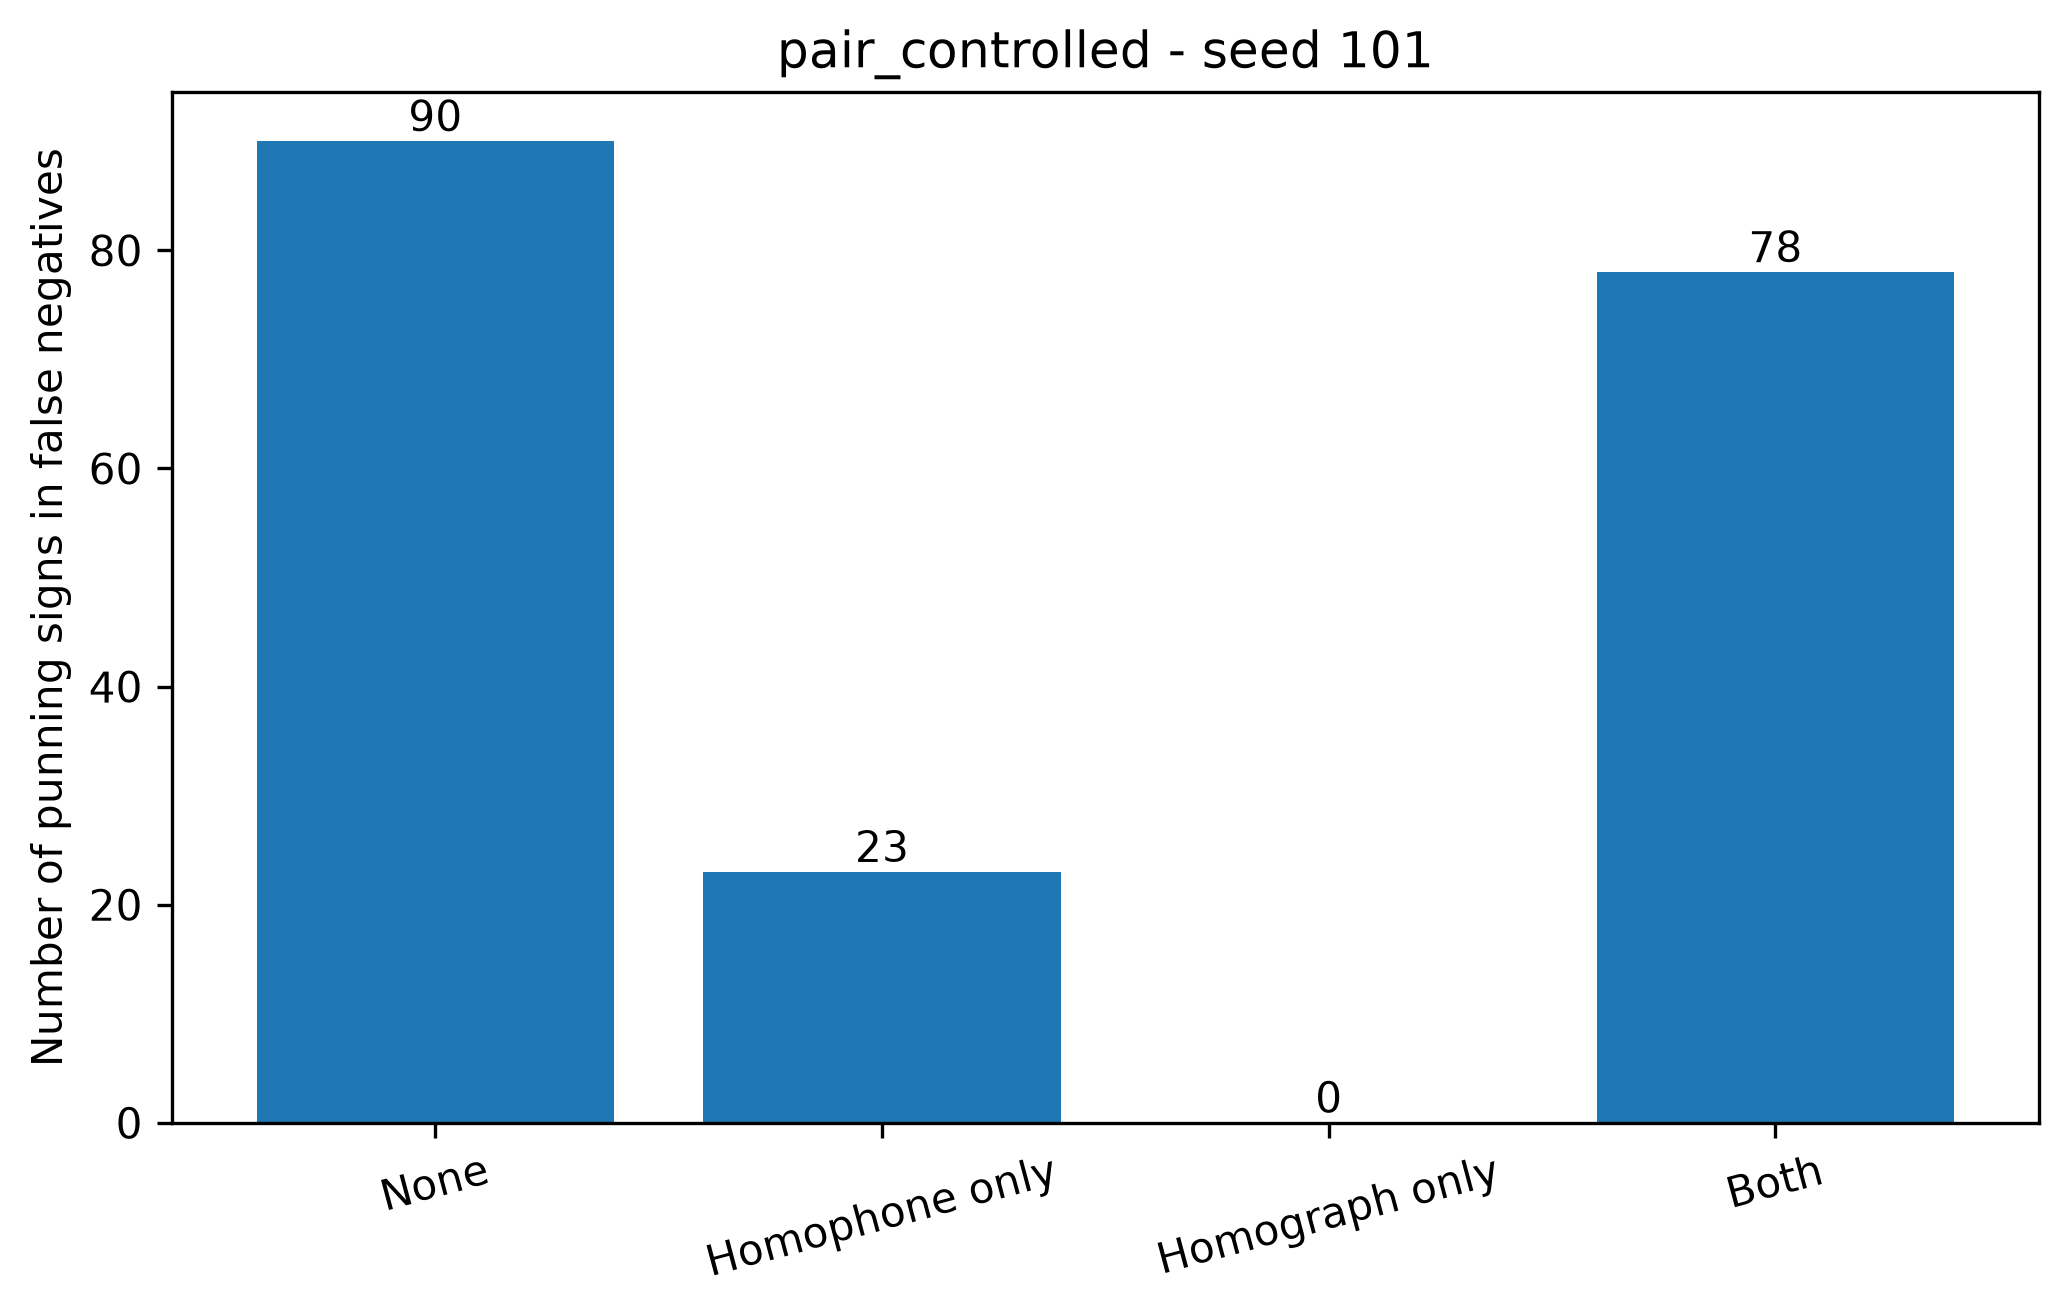

Source data for this figure (header and first rows):
condition, split_seed, fn_instances, annotated_fn_instances, missing_fn_annotations, none, homophone_only, homograph_only, both, total_punning_signs_in_fn
pair_controlled, 101, 188, 188, 0, 90, 23, 0, 78, 191
